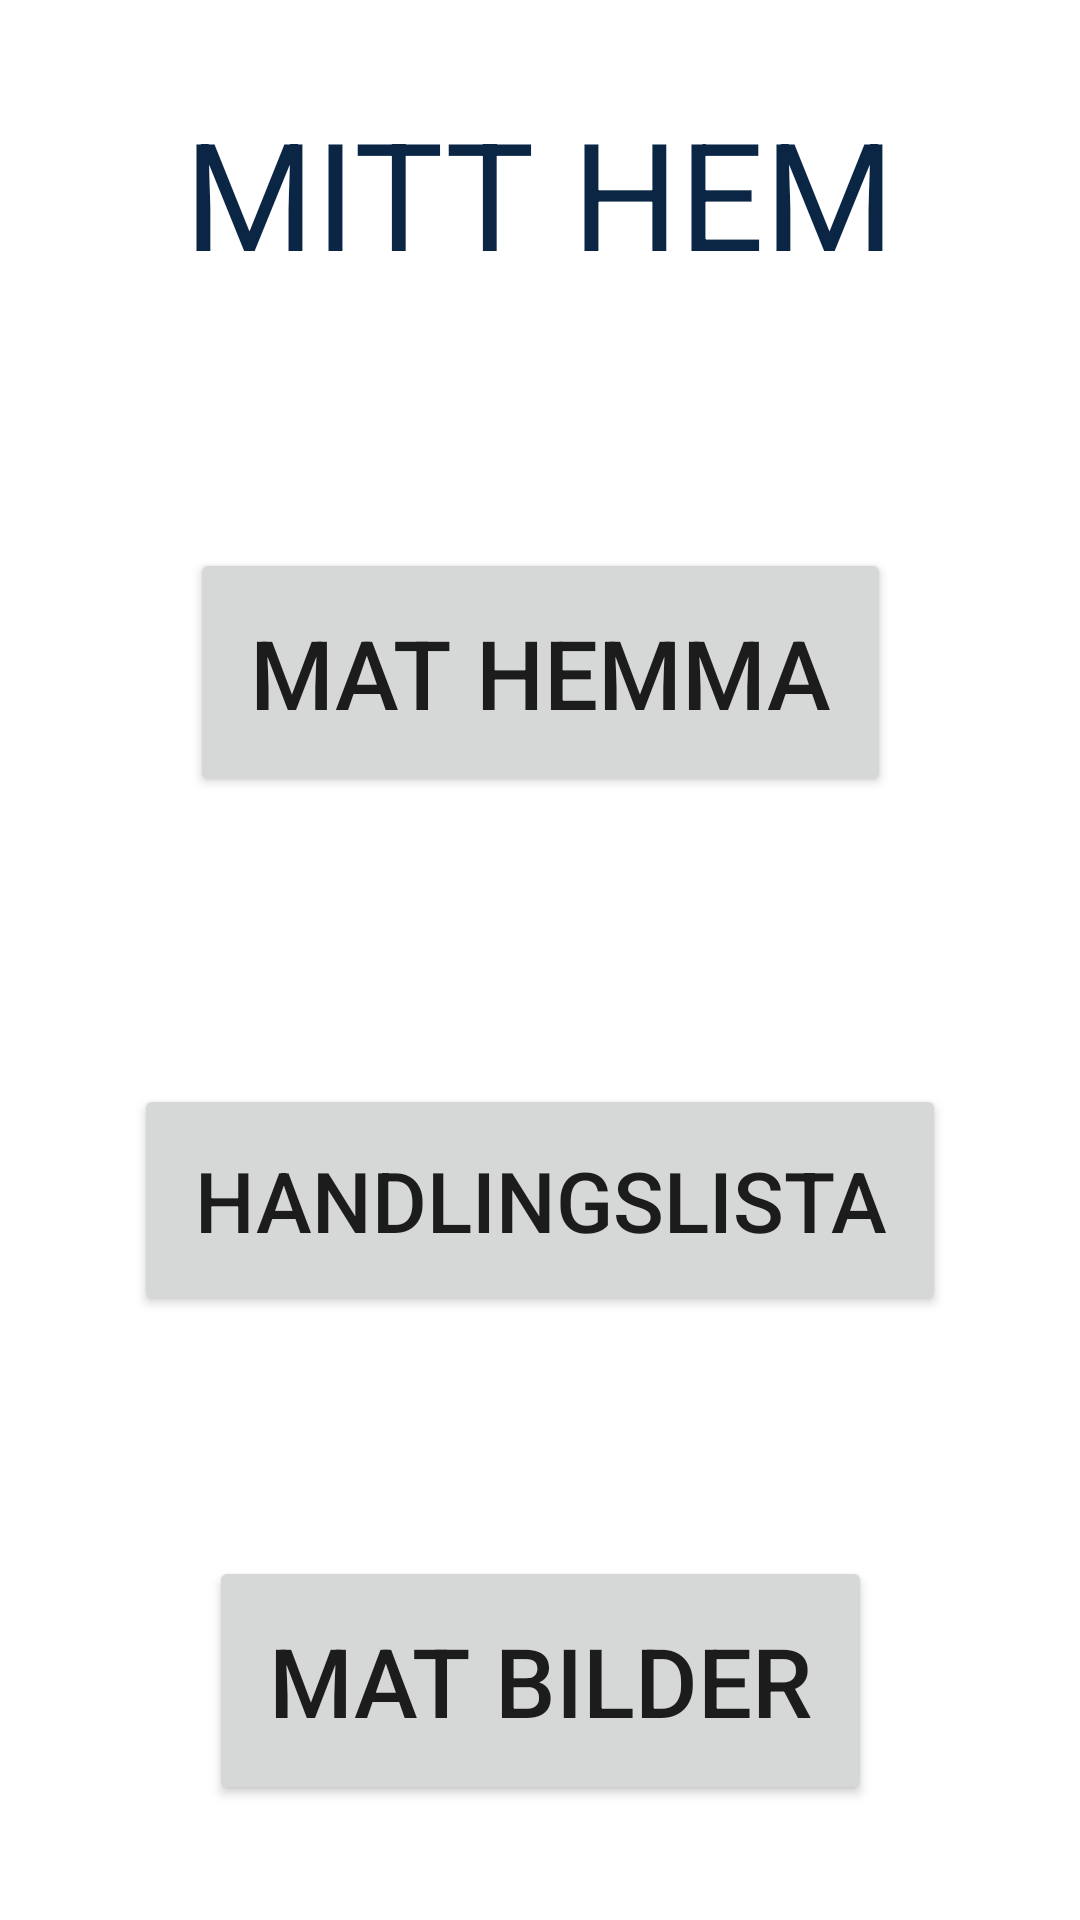

This screen was rendered from an Android layout file. Write that file and the resources it references.
<!-- AndroidManifest.xml: application theme Theme.MyHome -->
<!-- res/layout/fragment_start_menu.xml -->
<?xml version="1.0" encoding="utf-8"?>
<FrameLayout xmlns:android="http://schemas.android.com/apk/res/android"
    xmlns:tools="http://schemas.android.com/tools"
    android:layout_width="match_parent"
    android:layout_height="match_parent"
    xmlns:app="http://schemas.android.com/apk/res-auto"
    tools:context=".fragments.startmenu.StartMenuFragment">
    <androidx.constraintlayout.widget.ConstraintLayout
        android:layout_width="match_parent"
        android:layout_height="match_parent">

        <androidx.constraintlayout.widget.Guideline
            android:id="@+id/guideline13"
            android:layout_width="wrap_content"
            android:layout_height="wrap_content"
            android:orientation="horizontal"
            app:layout_constraintGuide_percent="0.2" />

        <androidx.constraintlayout.widget.Guideline
            android:id="@+id/guideline15"
            android:layout_width="wrap_content"
            android:layout_height="wrap_content"
            android:orientation="horizontal"
            app:layout_constraintGuide_percent="0.5" />

        <androidx.constraintlayout.widget.Guideline
            android:id="@+id/guideline14"
            android:layout_width="wrap_content"
            android:layout_height="wrap_content"
            android:orientation="horizontal"
            app:layout_constraintGuide_percent="0.75" />

        <androidx.constraintlayout.widget.Guideline
            android:id="@+id/guideline25"
            android:layout_width="wrap_content"
            android:layout_height="wrap_content"
            android:orientation="vertical"
            app:layout_constraintGuide_percent="0.1" />

        <androidx.constraintlayout.widget.Guideline
            android:id="@+id/guideline24"
            android:layout_width="wrap_content"
            android:layout_height="wrap_content"
            android:orientation="vertical"
            app:layout_constraintGuide_percent="0.9" />

        <TextView
            android:layout_width="wrap_content"
            android:layout_height="wrap_content"
            android:text="MITT HEM"
            android:textColor="@color/textColor"
            android:textSize="50sp"
            app:layout_constraintBottom_toTopOf="@+id/guideline13"
            app:layout_constraintEnd_toStartOf="@+id/guideline24"
            app:layout_constraintStart_toStartOf="@+id/guideline25"
            app:layout_constraintTop_toTopOf="parent" />

        <Button
            android:id="@+id/listFragment_button"
            android:layout_width="wrap_content"
            android:layout_height="wrap_content"
            android:text="Mat hemma"
            android:textSize="32sp"
            android:padding="20dp"
            app:layout_constraintBottom_toTopOf="@+id/guideline15"
            app:layout_constraintEnd_toStartOf="@+id/guideline24"
            app:layout_constraintStart_toStartOf="@+id/guideline25"
            app:layout_constraintTop_toTopOf="@+id/guideline13" />

        <Button
            android:id="@+id/shoppingListFragment_button"
            android:layout_width="wrap_content"
            android:layout_height="wrap_content"
            android:padding="20dp"
            android:text="Handlingslista"
            android:textSize="28sp"
            app:layout_constraintBottom_toTopOf="@+id/guideline14"
            app:layout_constraintEnd_toStartOf="@+id/guideline24"
            app:layout_constraintStart_toStartOf="@+id/guideline25"
            app:layout_constraintTop_toTopOf="@+id/guideline15" />

        <Button
            android:id="@+id/foodPicturesFragment_button"
            android:layout_width="wrap_content"
            android:layout_height="wrap_content"
            android:text="Mat bilder"
            android:textSize="32sp"
            android:padding="20dp"
            app:layout_constraintBottom_toBottomOf="parent"
            app:layout_constraintEnd_toStartOf="@+id/guideline24"
            app:layout_constraintStart_toStartOf="@+id/guideline25"
            app:layout_constraintTop_toTopOf="@+id/guideline14" />

    </androidx.constraintlayout.widget.ConstraintLayout>

</FrameLayout>
<!-- resources referenced by this layout -->
<resources>
  <color name="textColor">#0B2545</color>
  <style name="Theme.MyHome" parent="Theme.MaterialComponents.DayNight.DarkActionBar">
          
          <item name="colorPrimary">@color/purple_500</item>
          <item name="colorPrimaryVariant">@color/purple_700</item>
          <item name="colorOnPrimary">@color/white</item>
          
          <item name="colorSecondary">@color/teal_200</item>
          <item name="colorSecondaryVariant">@color/teal_700</item>
          <item name="colorOnSecondary">@color/black</item>
          
          <item name="android:statusBarColor" tools:targetApi="l">?attr/colorPrimaryVariant</item>
          
      </style>
  <color name="purple_500">#134074</color>
  <color name="purple_700">#FF3700B3</color>
  <color name="white">#FFFFFFFF</color>
  <color name="teal_200">#8DA9C4</color>
  <color name="teal_700">#FF018786</color>
  <color name="black">#FF000000</color>
</resources>
